Run: headless pygame with SDL's dummy video driver; simulated clock (each Clock.tick advances the game by its frame time, no real sleeping); random seed 0; keys injected as events and as key.get_pressed() state; mouse plan: one left click at the window centre at the start of phase 2, then a move to the lower-right quarter at the start of phase 3.
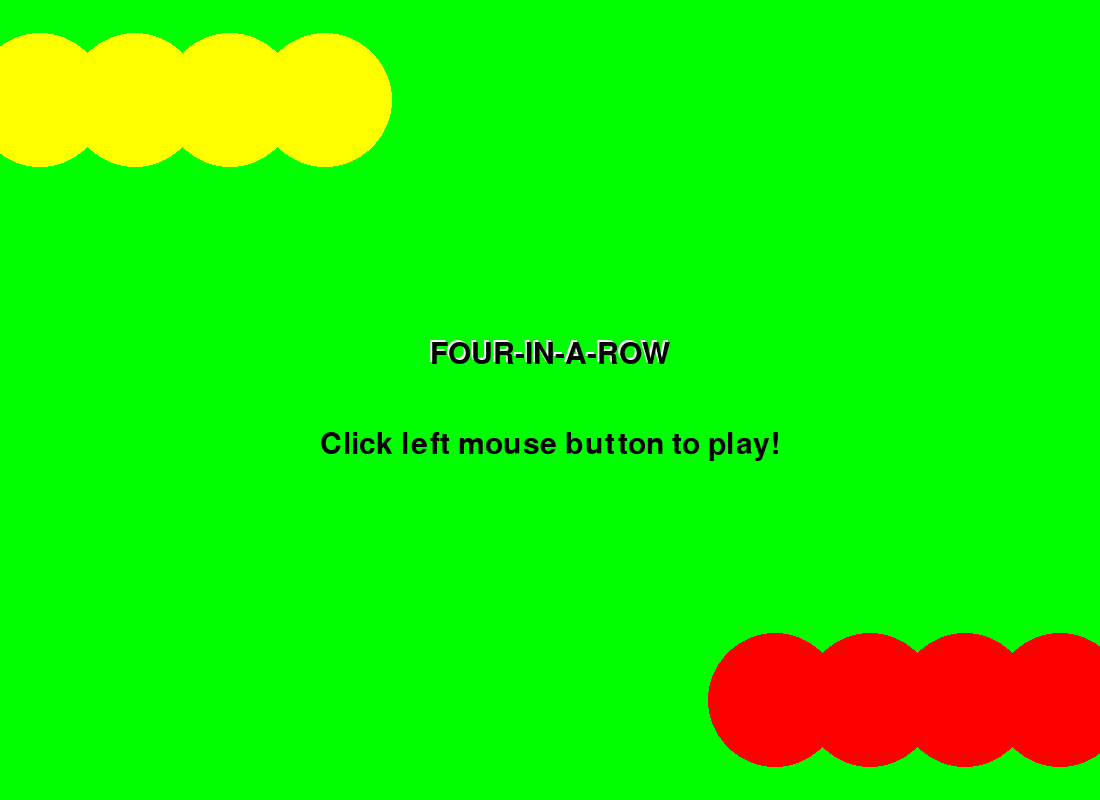
Frame 1 of 4 · flips 1–60 · no input
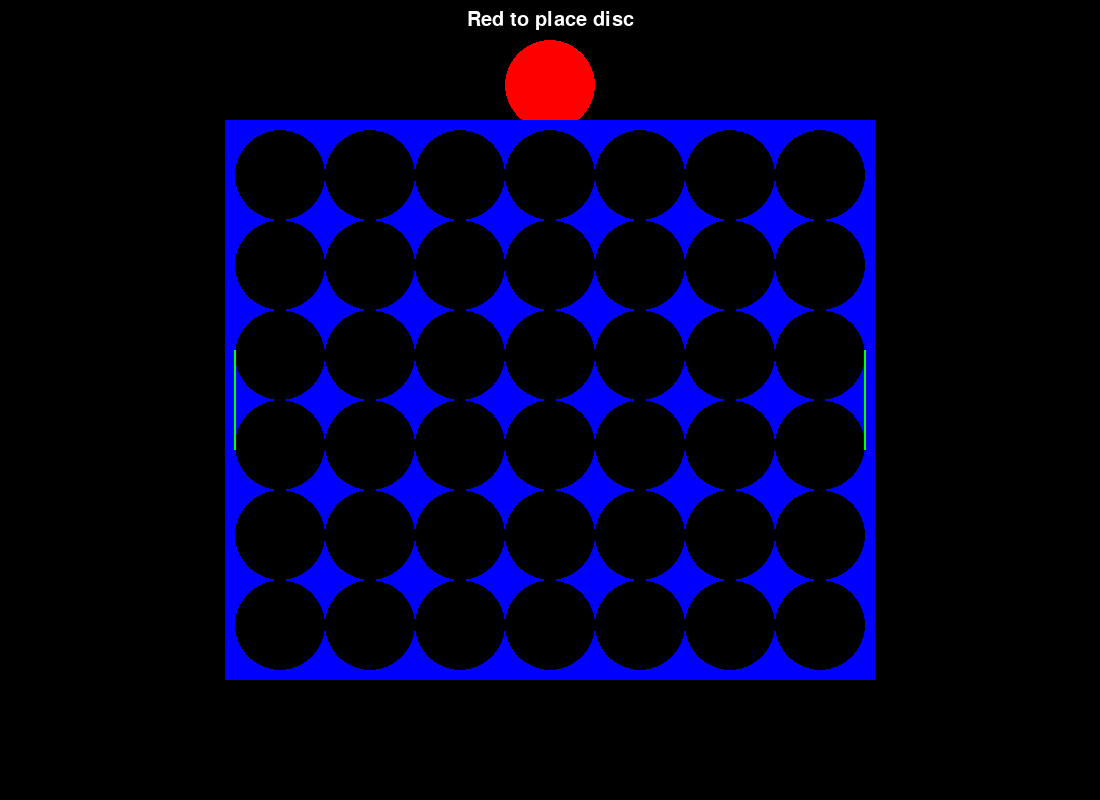
Frame 2 of 4 · flips 61–180 · clicked the window centre · tapped SPACE, RETURN · held RIGHT (→), D
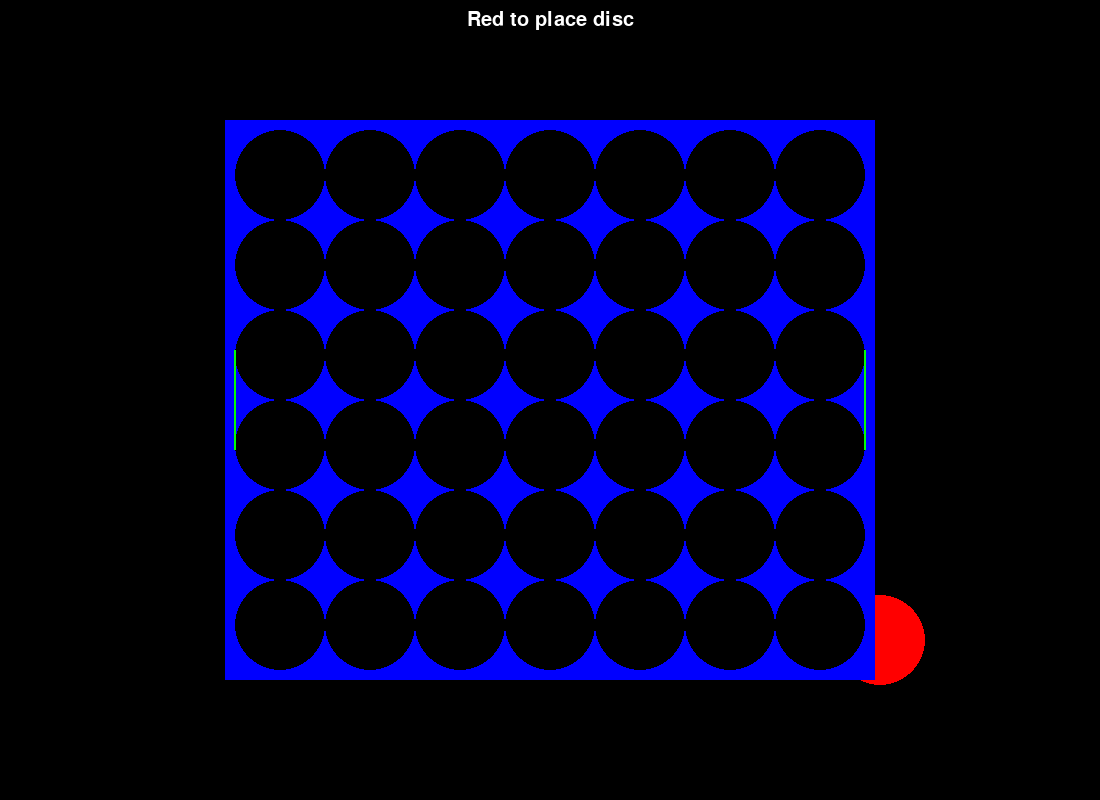
Frame 3 of 4 · flips 181–300 · moved the mouse to the lower-right quarter · held DOWN (↓), S
Frame 4 of 4 · flips 301–420 · held LEFT (←), A, UP (↑), W · screen unchanged from frame 3, image omitted

The pygame program that drew these frames:

from collections import defaultdict
import pygame

# CONSTANTS #
DISC_SIZE = 90
RED, YELLOW, EMPTY = range(3)
WIDTH, HEIGHT = 1100, 800
CENTER = (WIDTH // 2, HEIGHT // 2)
COLUMNS = 7
ROWS = 6
BOARD_WIDTH = DISC_SIZE * COLUMNS
BOARD_HEIGHT = DISC_SIZE * ROWS
BOARD_LEFT = (WIDTH - BOARD_WIDTH) // 2
BOARD_RIGHT = (WIDTH + BOARD_WIDTH) // 2


class Color:
    WHITE = (255, 255, 255)
    BLACK = (0, 0, 0)
    RED = (255, 0, 0)
    GREEN = (0, 255, 0)
    BLUE = (0, 0, 255)
    YELLOW = (255, 255, 0)


# STATES #

class GameState(object):
    def __init__(self):
        self.board = defaultdict(lambda: EMPTY)
        self.whos_turn_is_it = RED
        self.mouse_pos = CENTER

    def whos_turn(self):
        return print_color(self.whos_turn_is_it)


class GameOverState(object):
    def __init__(self, winner):
        self.winner = winner


class StartScreenState(object):
    pass


# MESSAGES #

class LeftMouseClickAt(object):
    def __init__(self, pos):
        self.pos = pos


class ColumnWasClicked(object):
    def __init__(self, column):
        self.column = column


class MouseMovedTo(object):
    def __init__(self, pos):
        self.pos = pos


# FUNCTIONS #

def update(model, msg):
    if isinstance(model, GameState):
        if isinstance(msg, MouseMovedTo):
            model.mouse_pos = msg.pos
        if isinstance(msg, ColumnWasClicked):
            column = msg.column
            model.board = place_brick(model.board, model.whos_turn_is_it, column)
            model.whos_turn_is_it = (model.whos_turn_is_it + 1) % 2
            won = check_winning_state(model.board, RED)
            if won:
                return GameOverState(winner=RED)
            won = check_winning_state(model.board, YELLOW)
            if won:
                return GameOverState(winner=YELLOW)
    if isinstance(model, StartScreenState):
        if isinstance(msg, LeftMouseClickAt):
            return GameState()

    return model


def place_brick(board, color, column):
    log(f"Placing brick color {print_color(color)} in column {column}")
    for i in range(ROWS):
        y = ROWS - i - 1
        if board[(column, y)] == EMPTY:
            board[(column, y)] = color
            log("Board state is now:")
            log(board_to_string(board))
            break
    return board


def board_to_string(board):
    board_string = ''
    symbols = {
        EMPTY: 'O',
        RED: 'R',
        YELLOW: 'Y'
    }
    board_string += "0 1 2 3 4 5 6\n"
    board_string += "-------------\n"
    for y in range(6):
        for x in range(7):
            pos = (x, y)
            cell = board[pos]
            board_string += symbols[cell] + ' '
        board_string += '\n'
    return board_string


def print_color(color):
    return 'red' if color == RED else 'yellow'


def check_winning_state(board, color):
    for (x, y) in all_positions():
        for dir in [(0, 1), (1, 0), (1, 1), (-1, 1)]:
            cells = extract(board, (x, y), dir)
            if all(cell == color for cell in cells):
                log(f"Found 4-in-a-row at {x, y} dir {dir}")
                return True
    return False


def extract(board, pos, dir):
    cells = []
    for i in range(4):
        p = (pos[0] + dir[0] * i, pos[1] + dir[1] * i)
        cells.append(board[p])
    return cells


def all_positions():
    for y in range(ROWS):
        for x in range(COLUMNS):
            yield (x, y)


# PyGame drawing wrapper
class DrawingAPI:
    def __init__(self, screen):
        self.screen = screen
        self.font_name = pygame.font.match_font('arial')

    def draw_rectangle(self, center, size, color):
        log(f"Drawing rectangle center {center} size {size} color {color}")
        r = pygame.Rect(0, 0, *size)
        r.center = center
        pygame.draw.rect(self.screen, color, r)

    def draw_disc(self, center, size, color):
        log(f'Drawing a disc center {center} size {size} color {color}')
        pygame.draw.circle(self.screen, color, center, size, size)

    def draw_text(self, center, text, size, color):
        log(f"Drawing text '{text}' at {center} color {color} size {size}")
        font = pygame.font.Font(self.font_name, size)
        text_surface = font.render(text, True, color)
        text_rect = text_surface.get_rect()
        text_rect.center = center
        self.screen.blit(text_surface, text_rect)


def convert_to_column(x):
    if x < BOARD_LEFT:
        return None
    if x > BOARD_RIGHT:
        return None
    return (x - BOARD_LEFT) // DISC_SIZE


def view(model, api):
    if isinstance(model, GameState):
        view_gamestate(api, model)
    if isinstance(model, GameOverState):
        view_gameoverstate(api, model)
    if isinstance(model, StartScreenState):
        view_startscreenstate(api)


def view_startscreenstate(api):
    api.draw_rectangle(CENTER, (WIDTH, HEIGHT), Color.GREEN)
    api.draw_text((CENTER[0] - 2, CENTER[1] - 45 - 2), "FOUR-IN-A-ROW", 45, Color.WHITE)
    api.draw_text((CENTER[0], CENTER[1] - 45), "FOUR-IN-A-ROW", 45, Color.BLACK)
    api.draw_text((CENTER[0], CENTER[1] + 45), "Click left mouse button to play!", 45, Color.BLACK)
    for i in range(4):
        bigger_disc = int(DISC_SIZE * 0.75)
        api.draw_disc((40 + i * (DISC_SIZE + 5), 100), bigger_disc, Color.YELLOW)
        api.draw_disc((WIDTH - 40 - i * (DISC_SIZE + 5), HEIGHT - 100), bigger_disc, Color.RED)


def view_gamestate(api, model):
    api.draw_rectangle(CENTER, (WIDTH, HEIGHT), Color.BLACK)
    column = convert_to_column(model.mouse_pos[0])
    if column is not None:
        pos = (BOARD_LEFT + DISC_SIZE * column + DISC_SIZE // 2, CENTER[1] - BOARD_HEIGHT // 2 - DISC_SIZE // 2)
        api.draw_disc(pos, DISC_SIZE // 2, rgb_from_color(model.whos_turn_is_it))
    else:
        api.draw_disc(model.mouse_pos, DISC_SIZE // 2, rgb_from_color(model.whos_turn_is_it))
    api.draw_rectangle(CENTER, (DISC_SIZE * COLUMNS + 20, DISC_SIZE * ROWS + 20), Color.BLUE)
    for (x, y) in all_positions():
        value = model.board[(x, y)]
        color = Color.BLACK
        if value != EMPTY:
            color = rgb_from_color(value)
        x0 = int(WIDTH / 2 - COLUMNS * DISC_SIZE / 2 + x * DISC_SIZE + DISC_SIZE // 2)
        y0 = int(HEIGHT / 2 - ROWS * DISC_SIZE / 2 + y * DISC_SIZE + DISC_SIZE // 2)
        pos = (x0, y0)
        api.draw_disc(pos, DISC_SIZE // 2, color)
    api.draw_text((WIDTH // 2, 20), f"{model.whos_turn().title()} to place disc", 30, Color.WHITE)
    api.draw_rectangle((BOARD_LEFT, CENTER[1]), (2, 100), Color.GREEN)
    api.draw_rectangle((BOARD_RIGHT, CENTER[1]), (2, 100), Color.GREEN)


def view_gameoverstate(api, model):
    api.draw_rectangle(CENTER, (WIDTH, HEIGHT), Color.BLUE)
    api.draw_text((CENTER[0], CENTER[1] - 45), f"GAME OVER", 45, Color.WHITE)
    api.draw_text((CENTER[0], CENTER[1] + 45),
                  f"{print_color(model.winner)} won!".upper(),
                  45,
                  rgb_from_color(model.winner)
                  )


def rgb_from_color(color):
    return Color.RED if color == RED else Color.YELLOW


# MAIN PROGRAM #


def log(msg):
    pass
    # print(msg)


def print_model(model):
    state_string = model.__class__.__name__ + '\n'
    if isinstance(model, StartScreenState):
        pass
    if isinstance(model, GameOverState):
        state_string += f'{print_color(model.winner).title()} won.\n'
    if isinstance(model, GameState):
        state_string += f'It is {model.whos_turn()}s turn.\n'
        state_string += f'The mouse is at {model.mouse_pos}.\n'
        state_string += board_to_string(model.board)
    return state_string


def mainloop(drawing_api):
    model = StartScreenState()
    i = 0
    view(model, drawing_api)
    while True:
        # Translate low level events to domain events
        msgs = []
        ev = pygame.event.poll()
        if ev.type == pygame.MOUSEBUTTONDOWN:
            pos = ev.pos
            button = ev.button
            if button == 1:
                msgs.append(LeftMouseClickAt(pos))
        if ev.type == pygame.MOUSEMOTION:
            msgs.append(MouseMovedTo(ev.pos))
        if ev.type == pygame.KEYDOWN:
            if ev.key == pygame.K_RETURN:
                msgs.append(ColumnWasClicked(i % 2))  # TODO: how to translate to this "Domain Event" from low-level?
                i += 1
            elif ev.key == pygame.K_q:
                break
        elif ev.type == pygame.QUIT:
            break

        # Handle events to update state
        old_model_repr = print_model(model)
        model = run_messages(model, msgs)

        # Display current model, if any change found
        if old_model_repr != print_model(model):
            view(model, api)

        pygame.display.update()


def run_messages(model, msgs):
    for msg in msgs:
        model = update(model, msg)
    return model


if __name__ == '__main__':
    pygame.init()
    screen = pygame.display.set_mode((WIDTH, HEIGHT))
    pygame.display.set_caption("Four in a row")
    api = DrawingAPI(screen)
    mainloop(api)
    pygame.quit()
